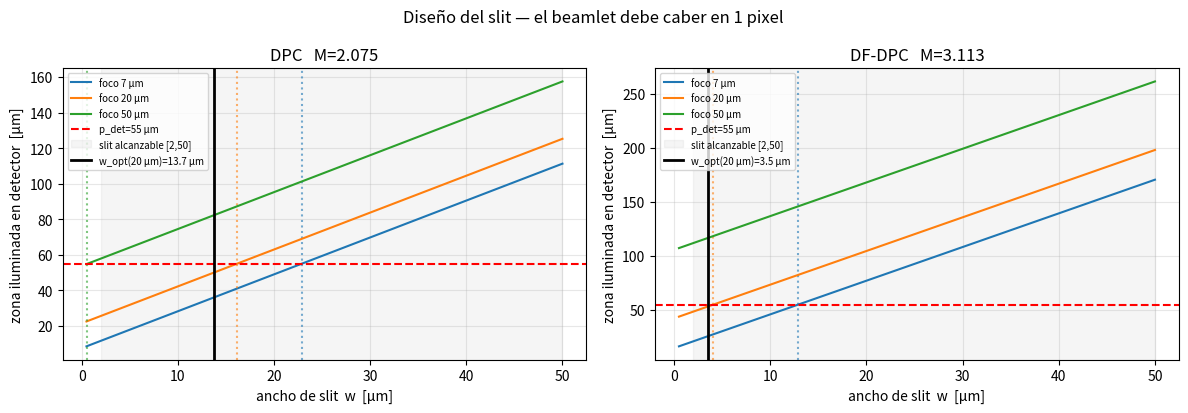
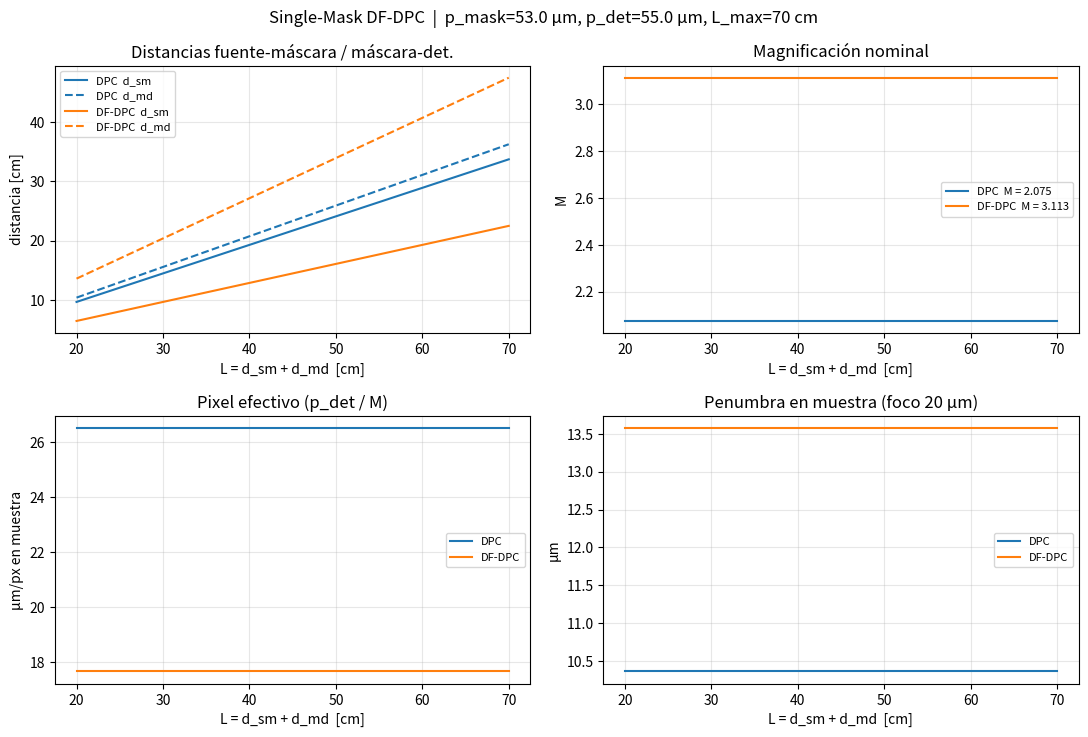
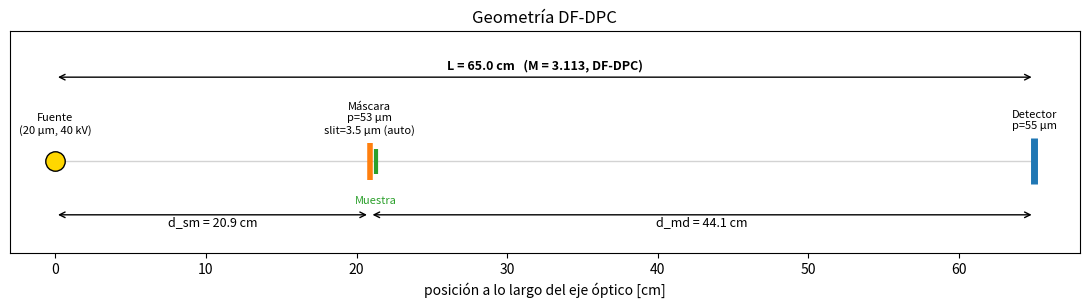
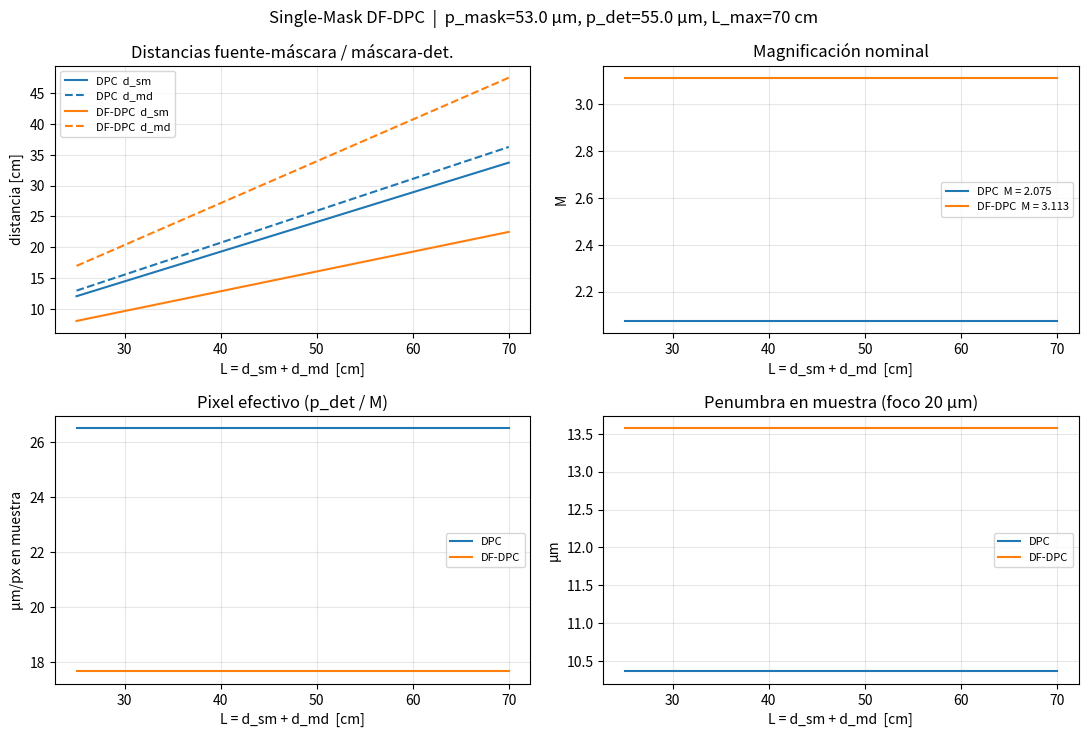
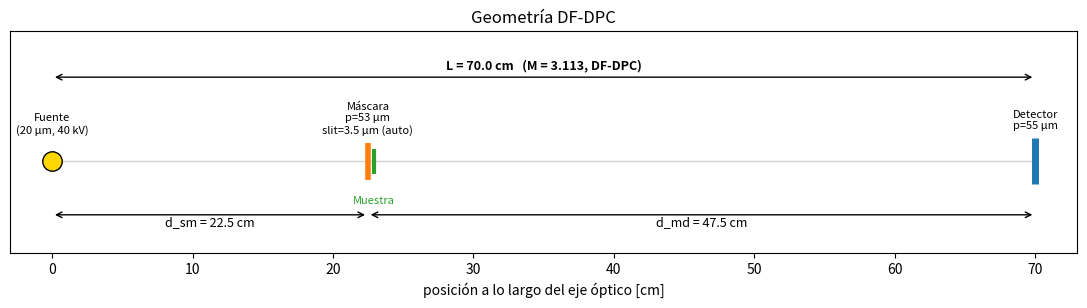

Write Python code to recreate these figures, in order.
import warnings
import numpy as np
import matplotlib.pyplot as plt
from dataclasses import dataclass
from typing import Optional

%matplotlib inline
plt.rcParams['figure.dpi'] = 110

@dataclass
class LabSetup:
    # --- Máscara ---
    p_mask_um: float = 53.0       # período de la máscara [µm]
    slit_um: Optional[float] = None  # ancho de slit (None → se computa el óptimo)
    au_thickness_um: float = 100. # espesor del oro [µm]
    # Bounds del slit ajustable por superposición de dos máscaras:
    slit_min_um: float = 2.0      # mínimo alcanzable (fabricación / mecánica) [µm]
    slit_max_um: float = 50.0     # máximo alcanzable (< p_mask) [µm]
    slit_safety: float = 0.85     # factor de seguridad sobre el máximo teórico (0<f≤1)

    # --- Detector ---
    p_det_um: float = 55.0        # pixel pitch [µm]
    det_w_mm: float = 70.0        # ancho activo [mm]
    det_h_mm: float = 14.0        # alto activo  [mm]

    # --- Fuente ---
    focal_spot_um: float = 20.0   # diámetro nominal del foco [µm] (Hamamatsu: 7/20/50)
    kV: float = 40.0              # tensión del tubo [kV]

    # --- Restricciones del banco ---
    L_max_m: float = 0.70         # distancia fuente-detector máxima [m]
    L_min_m: float = 0.20         # distancia fuente-detector mínima razonable [m]

    # --- Adquisición ---
    config: str = 'DF-DPC'        # 'DPC', 'DF' o 'DF-DPC'
    n_dither: int = 8             # pasos de dithering por período de máscara

lab = LabSetup()
lab

_N_BY_CONFIG = {'DPC': 2, 'DF': 2, 'DF-DPC': 3}

def nominal_magnification(lab: LabSetup, config: Optional[str] = None) -> float:
    cfg = (config or lab.config).upper()
    if cfg not in _N_BY_CONFIG:
        raise ValueError(f"config debe ser uno de {list(_N_BY_CONFIG)}")
    return _N_BY_CONFIG[cfg] * lab.p_det_um / lab.p_mask_um

def distances_from_L(L_m, M):
    d_sm = L_m / M
    return d_sm, L_m - d_sm

for cfg in ['DPC', 'DF-DPC']:
    M = nominal_magnification(lab, cfg)
    print(f"{cfg:7s}  N={_N_BY_CONFIG[cfg]}   M* = N·p_d/p_m = {M:.4f}")
    print(f"          p_mask·M* = {lab.p_mask_um*M:.2f} µm  vs  N·p_det = {_N_BY_CONFIG[cfg]*lab.p_det_um:.2f} µm")

def slit_bounds(lab: LabSetup, config: Optional[str] = None):
    """Devuelve (w_max_teorico, w_opt, warnings_list) en µm."""
    cfg = (config or lab.config).upper()
    M = nominal_magnification(lab, cfg)
    fs, pd, pm = lab.focal_spot_um, lab.p_det_um, lab.p_mask_um
    warns = []
    penumbra_det = fs * (M - 1)
    if penumbra_det >= pd:
        warns.append(
            f"[CRÍTICO] Foco {fs:.1f} µm: penumbra en detector = {penumbra_det:.1f} µm ≥ p_det={pd:.1f} µm "
            f"para {cfg} (M={M:.3f}). No existe slit válido — usá un foco menor "
            f"(< {pd/(M-1):.1f} µm) o cambiá a una configuración con menor M."
        )
        return float('nan'), float('nan'), warns
    w_max_teo = (pd - penumbra_det) / M
    w_opt = lab.slit_safety * w_max_teo
    upper_mech = min(lab.slit_max_um, pm * 0.9)
    if w_opt > upper_mech:
        warns.append(f"[INFO] w_opt teórico ({w_opt:.1f} µm) excede límite mecánico/duty ({upper_mech:.1f} µm); recortado.")
        w_opt = upper_mech
    if w_opt < lab.slit_min_um:
        warns.append(
            f"[ADVERTENCIA] w_opt = {w_opt:.1f} µm < slit_min = {lab.slit_min_um:.1f} µm: "
            f"la doble máscara no puede abrir un slit tan angosto. Señal baja y/o contraste pobre."
        )
        w_opt = lab.slit_min_um
    if w_opt >= pm:
        warns.append(f"[CRÍTICO] w_opt {w_opt:.1f} µm ≥ p_mask {pm:.1f} µm: la máscara queda transparente.")
    step = pm / lab.n_dither
    if step > w_opt:
        warns.append(
            f"[ADVERTENCIA] paso de dithering ({step:.2f} µm) > w_opt ({w_opt:.2f} µm): "
            f"subí n_dither (actual {lab.n_dither}) a ≥ {int(np.ceil(pm/w_opt))}."
        )
    return w_max_teo, w_opt, warns

def resolve_slit(lab: LabSetup, config: Optional[str] = None):
    """Devuelve (w_um, source∈{'user','auto'}, warnings)."""
    _, w_opt, warns = slit_bounds(lab, config)
    if lab.slit_um is not None:
        return lab.slit_um, 'user', warns
    return w_opt, 'auto', warns

def ideal_slit_report(lab: LabSetup):
    print(f"Foco fuente : {lab.focal_spot_um:.1f} µm")
    print(f"p_mask      : {lab.p_mask_um:.1f} µm   p_det : {lab.p_det_um:.1f} µm")
    print(f"slit bounds : [{lab.slit_min_um:.1f}, {lab.slit_max_um:.1f}] µm   safety={lab.slit_safety}")
    print()
    for cfg in ['DPC', 'DF-DPC']:
        M = nominal_magnification(lab, cfg)
        w_max, w_opt, warns = slit_bounds(lab, cfg)
        print(f"--- {cfg}  (M={M:.3f}) ---")
        if np.isnan(w_max):
            print(f"  w_max (teórico) : N/A")
            print(f"  w_opt           : N/A")
        else:
            print(f"  w_max (teórico) : {w_max:6.2f} µm   (beamlet = 1 px)")
            print(f"  w_opt recomend. : {w_opt:6.2f} µm   (× safety {lab.slit_safety})")
            print(f"  zona iluminada en detector: {w_opt*M + lab.focal_spot_um*(M-1):5.2f} µm "
                  f"(geom {w_opt*M:.2f} + penumbra {lab.focal_spot_um*(M-1):.2f})")
            print(f"  duty cycle (w/p_mask) : {w_opt/lab.p_mask_um:.3f}")
        for w in warns:
            warnings.warn(w)
            print(f"  {w}")
        print()

ideal_slit_report(lab)

def plot_slit_design(lab: LabSetup):
    """Zona iluminada en detector vs ancho de slit, para los 3 focos del Hamamatsu."""
    focales = [7.0, 20.0, 50.0]
    fig, axes = plt.subplots(1, 2, figsize=(12, 4.2))
    for ax, cfg in zip(axes, ['DPC', 'DF-DPC']):
        M = nominal_magnification(lab, cfg)
        w_range = np.linspace(0.5, min(lab.slit_max_um, lab.p_mask_um*0.95), 200)
        for fs in focales:
            zone = w_range * M + fs * (M - 1)
            line, = ax.plot(w_range, zone, label=f'foco {fs:.0f} µm')
            if fs * (M-1) < lab.p_det_um:
                w_max = (lab.p_det_um - fs*(M-1)) / M
                ax.axvline(w_max, color=line.get_color(), ls=':', alpha=0.6)
        ax.axhline(lab.p_det_um, color='red', ls='--', label=f'p_det={lab.p_det_um:.0f} µm')
        ax.axvspan(lab.slit_min_um, lab.slit_max_um, color='gray', alpha=0.08,
                   label=f'slit alcanzable [{lab.slit_min_um:.0f},{lab.slit_max_um:.0f}]')
        _, w_opt, _ = slit_bounds(lab, cfg)
        if not np.isnan(w_opt):
            ax.axvline(w_opt, color='black', lw=2, label=f'w_opt({lab.focal_spot_um:.0f} µm)={w_opt:.1f} µm')
        ax.set_xlabel('ancho de slit  w  [µm]')
        ax.set_ylabel('zona iluminada en detector  [µm]')
        ax.set_title(f"{cfg}   M={M:.3f}")
        ax.grid(alpha=.3); ax.legend(fontsize=7, loc='upper left')
    fig.suptitle('Diseño del slit — el beamlet debe caber en 1 pixel')
    fig.tight_layout()
    return fig

plot_slit_design(lab);

def sweep_geometry(lab: LabSetup, config: Optional[str] = None, n: int = 200):
    M = nominal_magnification(lab, config)
    L = np.linspace(lab.L_min_m, lab.L_max_m, n)
    d_sm, d_md = distances_from_L(L, M)
    d_od = d_md  # muestra contra la máscara
    M_obj = (d_sm + d_od) / d_sm
    px_eff_um = lab.p_det_um / M_obj
    blur_det_um = lab.focal_spot_um * d_od / d_sm
    blur_obj_um = blur_det_um / M_obj
    return dict(L=L, d_sm=d_sm, d_md=d_md, d_od=d_od, M=np.full_like(L, M),
                M_obj=M_obj, px_eff_um=px_eff_um,
                blur_det_um=blur_det_um, blur_obj_um=blur_obj_um,
                fov_w_mm=lab.det_w_mm/M_obj, fov_h_mm=lab.det_h_mm/M_obj)

def summary_table(lab: LabSetup):
    rows = []
    for cfg in ['DPC', 'DF-DPC']:
        s = sweep_geometry(lab, cfg, n=2)
        _, w_opt, _ = slit_bounds(lab, cfg)
        w_show = lab.slit_um if lab.slit_um is not None else w_opt
        for i, tag in enumerate(['min', 'max']):
            rows.append([
                cfg, tag,
                f"{s['L'][i]*100:.1f}", f"{s['d_sm'][i]*100:.1f}",
                f"{s['d_md'][i]*100:.1f}", f"{s['M'][i]:.3f}",
                f"{s['px_eff_um'][i]:.2f}", f"{s['blur_obj_um'][i]:.2f}",
                f"{s['fov_w_mm'][i]:.1f} × {s['fov_h_mm'][i]:.1f}",
                f"{w_show:.2f}" if not np.isnan(w_show) else 'N/A',
            ])
    hdr = ['cfg','L', 'L[cm]', 'd_sm[cm]', 'd_md[cm]', 'M', 'px_eff[µm]', 'blur_obj[µm]', 'FOV[mm]', 'slit[µm]']
    width = [max(len(h), max(len(r[i]) for r in rows)) for i, h in enumerate(hdr)]
    line = '  '.join(h.ljust(width[i]) for i, h in enumerate(hdr))
    print(line); print('-'*len(line))
    for r in rows:
        print('  '.join(str(c).ljust(width[i]) for i,c in enumerate(r)))

summary_table(lab)

def operating_point(lab: LabSetup, L_m: float, config: Optional[str] = None):
    cfg = (config or lab.config).upper()
    if L_m > lab.L_max_m + 1e-9:
        raise ValueError(f"L={L_m*100:.1f} cm excede el tope ({lab.L_max_m*100:.1f} cm)")
    if L_m < lab.L_min_m:
        raise ValueError(f"L={L_m*100:.1f} cm por debajo del mínimo ({lab.L_min_m*100:.1f} cm)")
    M = nominal_magnification(lab, cfg)
    d_sm, d_md = distances_from_L(L_m, M)
    d_od = d_md
    M_obj = (d_sm + d_od) / d_sm
    px_eff_um = lab.p_det_um / M_obj
    blur_det_um = lab.focal_spot_um * d_od / d_sm
    blur_obj_um = blur_det_um / M_obj
    w_um, w_src, w_warns = resolve_slit(lab, cfg)
    illum_det_um = (w_um * M + blur_det_um) if (w_um and not np.isnan(w_um)) else float('nan')
    step_mask_um = lab.p_mask_um / lab.n_dither
    step_det_um  = step_mask_um * M
    print(f"Configuración: {cfg}   (N = {_N_BY_CONFIG[cfg]})")
    print(f"  L (fuente-detector)  : {L_m*100:6.2f} cm   [tope: {lab.L_max_m*100:.1f} cm]")
    print(f"  d_sm (fuente-máscara): {d_sm*100:6.2f} cm")
    print(f"  d_md (máscara-det.)  : {d_md*100:6.2f} cm")
    print(f"  d_od (muestra-det.)  : {d_od*100:6.2f} cm   (muestra contra máscara)")
    print(f"  Magnificación M      : {M:.4f}")
    print(f"  Período proyectado   : {lab.p_mask_um*M:6.2f} µm  ({_N_BY_CONFIG[cfg]} × p_det = {_N_BY_CONFIG[cfg]*lab.p_det_um:.2f} µm)")
    print()
    print(f"  Slit ({w_src})        : {w_um:6.2f} µm   (duty={w_um/lab.p_mask_um:.3f})" if not np.isnan(w_um) else "  Slit                : N/A")
    if not np.isnan(illum_det_um):
        print(f"  Zona iluminada en det.: {illum_det_um:6.2f} µm   (vs p_det={lab.p_det_um:.1f} µm)")
        if illum_det_um > lab.p_det_um:
            msg = f"beamlet ({illum_det_um:.2f} µm) excede p_det ({lab.p_det_um:.1f} µm) — pérdida de contraste pixel-a-pixel"
            warnings.warn(msg)
            print(f"  ⚠  {msg}")
    print()
    print(f"  Pixel efectivo en muestra : {px_eff_um:6.2f} µm/px")
    print(f"  Penumbra (foco {lab.focal_spot_um:.0f} µm):")
    print(f"       en detector  : {blur_det_um:6.2f} µm")
    print(f"       en muestra   : {blur_obj_um:6.2f} µm")
    print(f"  FOV en muestra   : {lab.det_w_mm/M_obj:5.1f} × {lab.det_h_mm/M_obj:5.1f} mm")
    print()
    print(f"  Dithering ({lab.n_dither} pasos / período):")
    print(f"       paso en máscara/muestra : {step_mask_um:6.2f} µm")
    print(f"       paso equivalente en det.: {step_det_um:6.2f} µm")
    for w in w_warns:
        warnings.warn(w)
        print(f"  {w}")
    return dict(cfg=cfg, M=M, d_sm=d_sm, d_md=d_md, d_od=d_od,
                slit_um=w_um, slit_source=w_src, illum_det_um=illum_det_um,
                px_eff_um=px_eff_um, blur_obj_um=blur_obj_um,
                step_mask_um=step_mask_um, step_det_um=step_det_um,
                warnings=w_warns)

_ = operating_point(lab, L_m=0.65, config='DF-DPC')

def plot_sweep(lab: LabSetup):
    fig, ax = plt.subplots(2, 2, figsize=(11, 7.5))
    for cfg, color in [('DPC', 'tab:blue'), ('DF-DPC', 'tab:orange')]:
        s = sweep_geometry(lab, cfg, n=200)
        L_cm = s['L']*100
        ax[0,0].plot(L_cm, s['d_sm']*100, color=color, label=f"{cfg}  d_sm")
        ax[0,0].plot(L_cm, s['d_md']*100, color=color, ls='--', label=f"{cfg}  d_md")
        ax[0,1].plot(L_cm, s['M'], color=color, label=f"{cfg}  M = {s['M'][0]:.3f}")
        ax[1,0].plot(L_cm, s['px_eff_um'], color=color, label=cfg)
        ax[1,1].plot(L_cm, s['blur_obj_um'], color=color, label=cfg)
    for a in ax.ravel():
        a.set_xlabel('L = d_sm + d_md  [cm]'); a.grid(alpha=.3); a.legend(fontsize=8)
    ax[0,0].set_ylabel('distancia [cm]'); ax[0,0].set_title('Distancias fuente-máscara / máscara-det.')
    ax[0,1].set_ylabel('M'); ax[0,1].set_title('Magnificación nominal')
    ax[1,0].set_ylabel('µm/px en muestra'); ax[1,0].set_title('Pixel efectivo (p_det / M)')
    ax[1,1].set_ylabel('µm'); ax[1,1].set_title(f"Penumbra en muestra (foco {lab.focal_spot_um:.0f} µm)")
    fig.suptitle(f"Single-Mask DF-DPC  |  p_mask={lab.p_mask_um} µm, p_det={lab.p_det_um} µm, L_max={lab.L_max_m*100:.0f} cm")
    fig.tight_layout()
    return fig

plot_sweep(lab);

def plot_geometry(lab: LabSetup, L_m: float, config: Optional[str] = None):
    cfg = (config or lab.config).upper()
    M = nominal_magnification(lab, cfg)
    d_sm, d_md = distances_from_L(L_m, M)
    w_um, w_src, _ = resolve_slit(lab, cfg)
    fig, ax = plt.subplots(figsize=(11, 3.2))
    y0 = 0
    ax.hlines(y0, 0, L_m*100, color='lightgray', lw=1)
    ax.plot(0, y0, 'o', color='gold', markersize=14, markeredgecolor='k')
    ax.text(0, y0+0.18, f"Fuente\n({lab.focal_spot_um:.0f} µm, {lab.kV:.0f} kV)", ha='center', fontsize=8)
    xm = d_sm*100
    ax.vlines(xm, y0-0.12, y0+0.12, color='tab:orange', lw=4)
    slit_lbl = f"{w_um:.1f} µm ({w_src})" if not np.isnan(w_um) else 'N/A'
    ax.text(xm, y0+0.18, f"Máscara\np={lab.p_mask_um:.0f} µm\nslit={slit_lbl}", ha='center', fontsize=8)
    ax.vlines(xm+0.4, y0-0.08, y0+0.08, color='tab:green', lw=3)
    ax.text(xm+0.4, y0-0.28, 'Muestra', ha='center', fontsize=8, color='tab:green')
    xd = (d_sm+d_md)*100
    ax.vlines(xd, y0-0.15, y0+0.15, color='tab:blue', lw=5)
    ax.text(xd, y0+0.21, f"Detector\np={lab.p_det_um:.0f} µm", ha='center', fontsize=8)
    ax.annotate('', xy=(xm, y0-0.35), xytext=(0, y0-0.35), arrowprops=dict(arrowstyle='<->'))
    ax.text(xm/2, y0-0.42, f"d_sm = {d_sm*100:.1f} cm", ha='center', fontsize=9)
    ax.annotate('', xy=(xd, y0-0.35), xytext=(xm, y0-0.35), arrowprops=dict(arrowstyle='<->'))
    ax.text((xm+xd)/2, y0-0.42, f"d_md = {d_md*100:.1f} cm", ha='center', fontsize=9)
    ax.annotate('', xy=(xd, y0+0.55), xytext=(0, y0+0.55), arrowprops=dict(arrowstyle='<->'))
    ax.text(xd/2, y0+0.6, f"L = {L_m*100:.1f} cm   (M = {M:.3f}, {cfg})", ha='center', fontsize=9, weight='bold')
    ax.set_ylim(-0.6, 0.85); ax.set_xlim(-3, L_m*100+3)
    ax.set_yticks([]); ax.set_xlabel('posición a lo largo del eje óptico [cm]')
    ax.set_title(f"Geometría {cfg}")
    fig.tight_layout()
    return fig

plot_geometry(lab, L_m=0.65, config='DF-DPC');

def check_feasibility(lab: LabSetup, tol: float = 0.15):
    ok = []
    for cfg, N in _N_BY_CONFIG.items():
        if cfg == 'DF':
            continue
        M = nominal_magnification(lab, cfg)
        deviation = abs(M - N) / N
        status = 'OK' if deviation <= tol else 'REVISAR'
        ok.append((cfg, N, M, deviation, status))
        msg = f"{cfg:7s}  M* = {M:.3f}   target N = {N}   desvío = {deviation*100:5.2f}%   → {status}"
        print(msg)
        if status != 'OK':
            warnings.warn(f"{cfg}: desvío {deviation*100:.1f}% del Moiré nulo — ajustá p_mask o p_det")
    print()
    for cfg, _, M, *_ in ok:
        d_sm_max, d_md_max = distances_from_L(lab.L_max_m, M)
        print(f"{cfg:7s}  con L = L_max = {lab.L_max_m*100:.1f} cm  →  d_sm = {d_sm_max*100:.1f} cm, d_md = {d_md_max*100:.1f} cm")

check_feasibility(lab)

mi_lab = LabSetup(
    p_mask_um   = 53.0,
    slit_um     = None,       # ← None → optimizar; o poné un número [µm] para fijarlo
    slit_min_um = 2.0,
    slit_max_um = 50.0,
    slit_safety = 0.85,
    p_det_um    = 55.0,
    det_w_mm    = 70.0,
    det_h_mm    = 14.0,
    focal_spot_um = 20.0,     # probá 7 / 20 / 50 para ver cómo cambian los warnings
    kV          = 40.0,
    L_max_m     = 0.70,
    L_min_m     = 0.25,
    config      = 'DF-DPC',
    n_dither    = 8,
)

summary_table(mi_lab); print()
check_feasibility(mi_lab); print()
ideal_slit_report(mi_lab)
operating_point(mi_lab, L_m=mi_lab.L_max_m, config='DF-DPC')
plot_sweep(mi_lab)
plot_slit_design(mi_lab)
plot_geometry(mi_lab, L_m=mi_lab.L_max_m, config='DF-DPC');

stress = LabSetup(focal_spot_um=50.0, config='DF-DPC', slit_um=None)
ideal_slit_report(stress)
